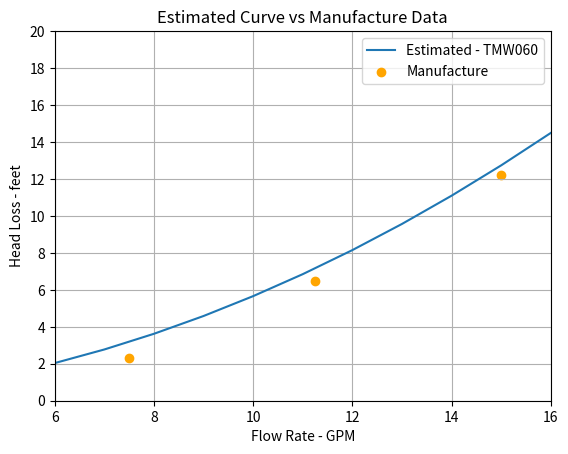

Write Python code to recreate this figure.
import numpy as np
import matplotlib.pyplot as plt

# MANUFACTURE DATA AT 80F
manufacture_flow_rates=[7.5,11.25,15]
manufacture_headloss=[2.3,6.5,12.2]
flow_rates = np.linspace(start=6,stop=16,num=11)

# ESTIMATED/CALCULATED K VALUE
k = 293.737585354
estimated_curve_headloss = []

for i in flow_rates:
    y = k*((i*0.133681/0.020)**2/(2*(32.2*3600)))
    estimated_curve_headloss.append(y)

# PLOT THE DATA
plt.plot(flow_rates,estimated_curve_headloss)
plt.scatter(x=manufacture_flow_rates,y=manufacture_headloss,color="orange")

# MAKE THE PLOTS LOOK NICE
plt.title("Estimated Curve vs Manufacture Data")
plt.legend(['Estimated - TMW060',"Manufacture"])
plt.xlabel("Flow Rate - GPM")
plt.ylabel("Head Loss - feet")
plt.margins(x=0,y=0)
plt.grid(which="major")
plt.yticks(ticks=[0,2,4,6,8,10,12,14,16,18,20])
plt.xticks(ticks=[6,8,10,12,14,16])

plt.savefig("TMW060 Estimated Curve vs Manufacture Data.png")
